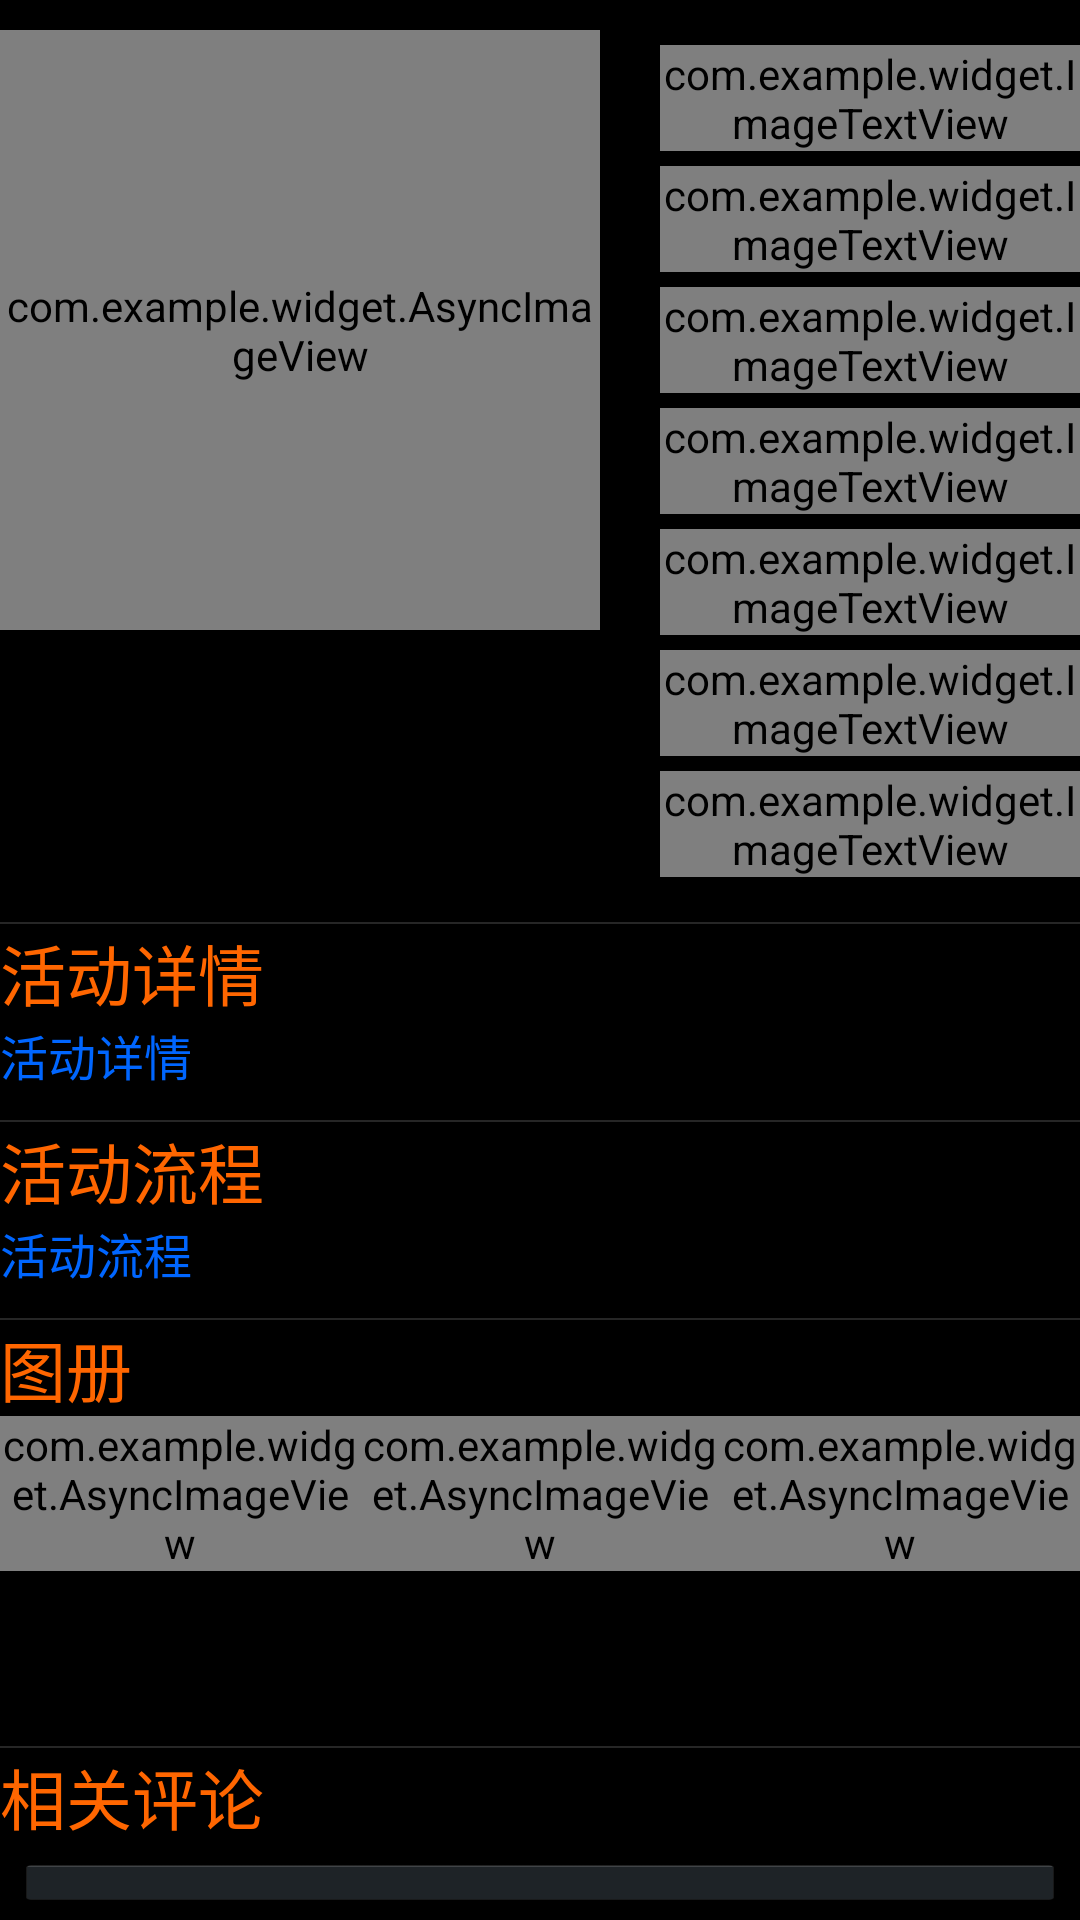

Reconstruct the res/layout file that produces this screen, plus the resources it refers to.
<!-- AndroidManifest.xml: application theme AppTheme -->
<!-- res/layout/detail_content.xml -->
<?xml version="1.0" encoding="utf-8"?>
<LinearLayout xmlns:android="http://schemas.android.com/apk/res/android"
    android:layout_width="match_parent"
    android:layout_height="wrap_content"
    android:layout_margin="3dp"
    android:orientation="vertical" >

    <RelativeLayout
        android:layout_width="match_parent"
        android:layout_height="wrap_content" >

        <com.example.widget.AsyncImageView
            android:id="@+id/image"
            android:layout_width="200dp"
            android:layout_height="200dp"
            android:layout_alignParentLeft="true"
            android:layout_marginTop="10dp"
            android:adjustViewBounds="true"
            android:maxHeight="200dp"
            android:maxWidth="160dp"
            android:minHeight="200dp"
            android:minWidth="160dp"
            android:scaleType="centerCrop"
            android:src="@drawable/default_pic" />

        <com.example.widget.ImageTextView
            android:id="@+id/date"
            android:layout_width="wrap_content"
            android:layout_height="wrap_content"
            android:layout_alignTop="@+id/image"
            android:layout_marginLeft="20dp"
            android:layout_marginTop="5dp"
            android:layout_toRightOf="@+id/image"
            android:gravity="center_vertical"
            android:text="date"
            android:textIsSelectable="true"
            android:textSize="16dp" />

        <com.example.widget.ImageTextView
            android:id="@+id/clock"
            android:layout_width="wrap_content"
            android:layout_height="wrap_content"
            android:layout_alignLeft="@+id/date"
            android:layout_below="@+id/date"
            android:layout_marginTop="5dp"
            android:gravity="center_vertical"
            android:text="clock"
            android:textIsSelectable="true"
            android:textSize="16dp" />

        <com.example.widget.ImageTextView
            android:id="@+id/address"
            android:layout_width="wrap_content"
            android:layout_height="wrap_content"
            android:layout_alignLeft="@+id/clock"
            android:layout_below="@+id/clock"
            android:layout_marginTop="5dp"
            android:gravity="center_vertical"
            android:text="address"
            android:textIsSelectable="true"
            android:textSize="16dp" />

        <com.example.widget.ImageTextView
            android:id="@+id/theme"
            android:layout_width="wrap_content"
            android:layout_height="wrap_content"
            android:layout_alignLeft="@+id/address"
            android:layout_below="@+id/address"
            android:layout_marginTop="5dp"
            android:gravity="center_vertical"
            android:text="theme"
            android:textIsSelectable="true"
            android:textSize="16dp" />

        <com.example.widget.ImageTextView
            android:id="@+id/reporter"
            android:layout_width="wrap_content"
            android:layout_height="wrap_content"
            android:layout_alignLeft="@+id/theme"
            android:layout_below="@+id/theme"
            android:layout_marginTop="5dp"
            android:gravity="center_vertical"
            android:text="reporter"
            android:textIsSelectable="true"
            android:textSize="16dp" />

        <com.example.widget.ImageTextView
            android:id="@+id/type"
            android:layout_width="wrap_content"
            android:layout_height="wrap_content"
            android:layout_alignLeft="@+id/reporter"
            android:layout_below="@+id/reporter"
            android:layout_marginTop="5dp"
            android:gravity="center_vertical"
            android:text="type"
            android:textIsSelectable="true"
            android:textSize="16dp" />

        <com.example.widget.ImageTextView
            android:id="@+id/temperature"
            android:layout_width="wrap_content"
            android:layout_height="wrap_content"
            android:layout_alignLeft="@+id/reporter"
            android:layout_below="@+id/type"
            android:layout_marginTop="5dp"
            android:gravity="center_vertical"
            android:text="temperature"
            android:textIsSelectable="true"
            android:textSize="16dp" />
    </RelativeLayout>

    <View
        android:layout_width="fill_parent"
        android:layout_height="2px"
        android:layout_marginTop="15dp"
        android:background="?android:attr/listDivider" />

    <TextView
        android:id="@+id/detail_info"
        android:layout_width="wrap_content"
        android:layout_height="wrap_content"
        android:text="活动详情"
        android:textColor="#FF6600"
        android:textIsSelectable="true"
        android:textSize="22dp" />

    <TextView
        android:id="@+id/detail_content"
        android:layout_width="wrap_content"
        android:layout_height="wrap_content"
        android:text="活动详情"
        android:textColor="#0066FF"
        android:textIsSelectable="true"
        android:textSize="16dp" />

    <View
        android:layout_width="fill_parent"
        android:layout_height="2px"
        android:layout_marginTop="10dp"
        android:background="?android:attr/listDivider" />

    <TextView
        android:id="@+id/procedure_info"
        android:layout_width="wrap_content"
        android:layout_height="wrap_content"
        android:text="活动流程"
        android:textColor="#FF6600"
        android:textIsSelectable="true"
        android:textSize="22dp" />

    <TextView
        android:id="@+id/procedure"
        android:layout_width="wrap_content"
        android:layout_height="wrap_content"
        android:text="活动流程"
        android:textColor="#0066FF"
        android:textIsSelectable="true"
        android:textSize="16dp" />

    <View
        android:layout_width="fill_parent"
        android:layout_height="2px"
        android:layout_marginTop="10dp"
        android:background="?android:attr/listDivider" />
    
    <TextView
        android:id="@+id/detail_pictures"
        android:layout_width="wrap_content"
        android:layout_height="wrap_content"
        android:text="图册"
        android:textColor="#FF6600"
        android:textIsSelectable="true"
        android:textSize="22dp" />

    <LinearLayout
        android:id="@+id/detail_gallary_small"
        android:layout_width="match_parent"
        android:clickable="true"
        android:layout_height="100dp" >

        <com.example.widget.AsyncImageView
            android:id="@+id/asyncImageView1"
            android:layout_width="wrap_content"
            android:layout_height="wrap_content"
            android:src="@drawable/default_pic"
            android:layout_weight="0.3" />

        <com.example.widget.AsyncImageView
            android:id="@+id/asyncImageView2"
            android:layout_width="wrap_content"
            android:layout_height="wrap_content"
            android:src="@drawable/default_pic"
            android:layout_weight="0.3" />

        <com.example.widget.AsyncImageView
            android:id="@+id/asyncImageView3"
            android:layout_width="wrap_content"
            android:layout_height="wrap_content"
            android:layout_weight="0.3"
            android:src="@drawable/init" />

    </LinearLayout>
    
    <View
        android:layout_width="fill_parent"
        android:layout_height="2px"
        android:layout_marginTop="10dp"
        android:background="?android:attr/listDivider" />

    <TextView
        android:id="@+id/detail_comments"
        android:layout_width="wrap_content"
        android:layout_height="wrap_content"
        android:text="相关评论"
        android:textColor="#FF6600"
        android:textIsSelectable="true"
        android:textSize="22dp" />

    <LinearLayout
        android:id="@+id/area_comments"
        android:layout_width="match_parent"
        android:layout_height="wrap_content"
        android:orientation="vertical" >
    </LinearLayout>

    <Button
        android:id="@+id/detail_show_more"
        android:layout_width="match_parent"
        android:layout_height="wrap_content"
        android:maxHeight="20dp"
        android:layout_margin="5dp"
        android:text="显示更多评论" />

</LinearLayout>
<!-- resources referenced by this layout -->
<resources>
  <!-- drawable default_pic: png bitmap (drawable-hdpi, 63863 bytes) -->
  <!-- drawable init: png bitmap (drawable-hdpi, 12867 bytes) -->
  <style name="AppTheme" parent="android:Theme.Holo.NoActionBar">
          
      </style>
</resources>
